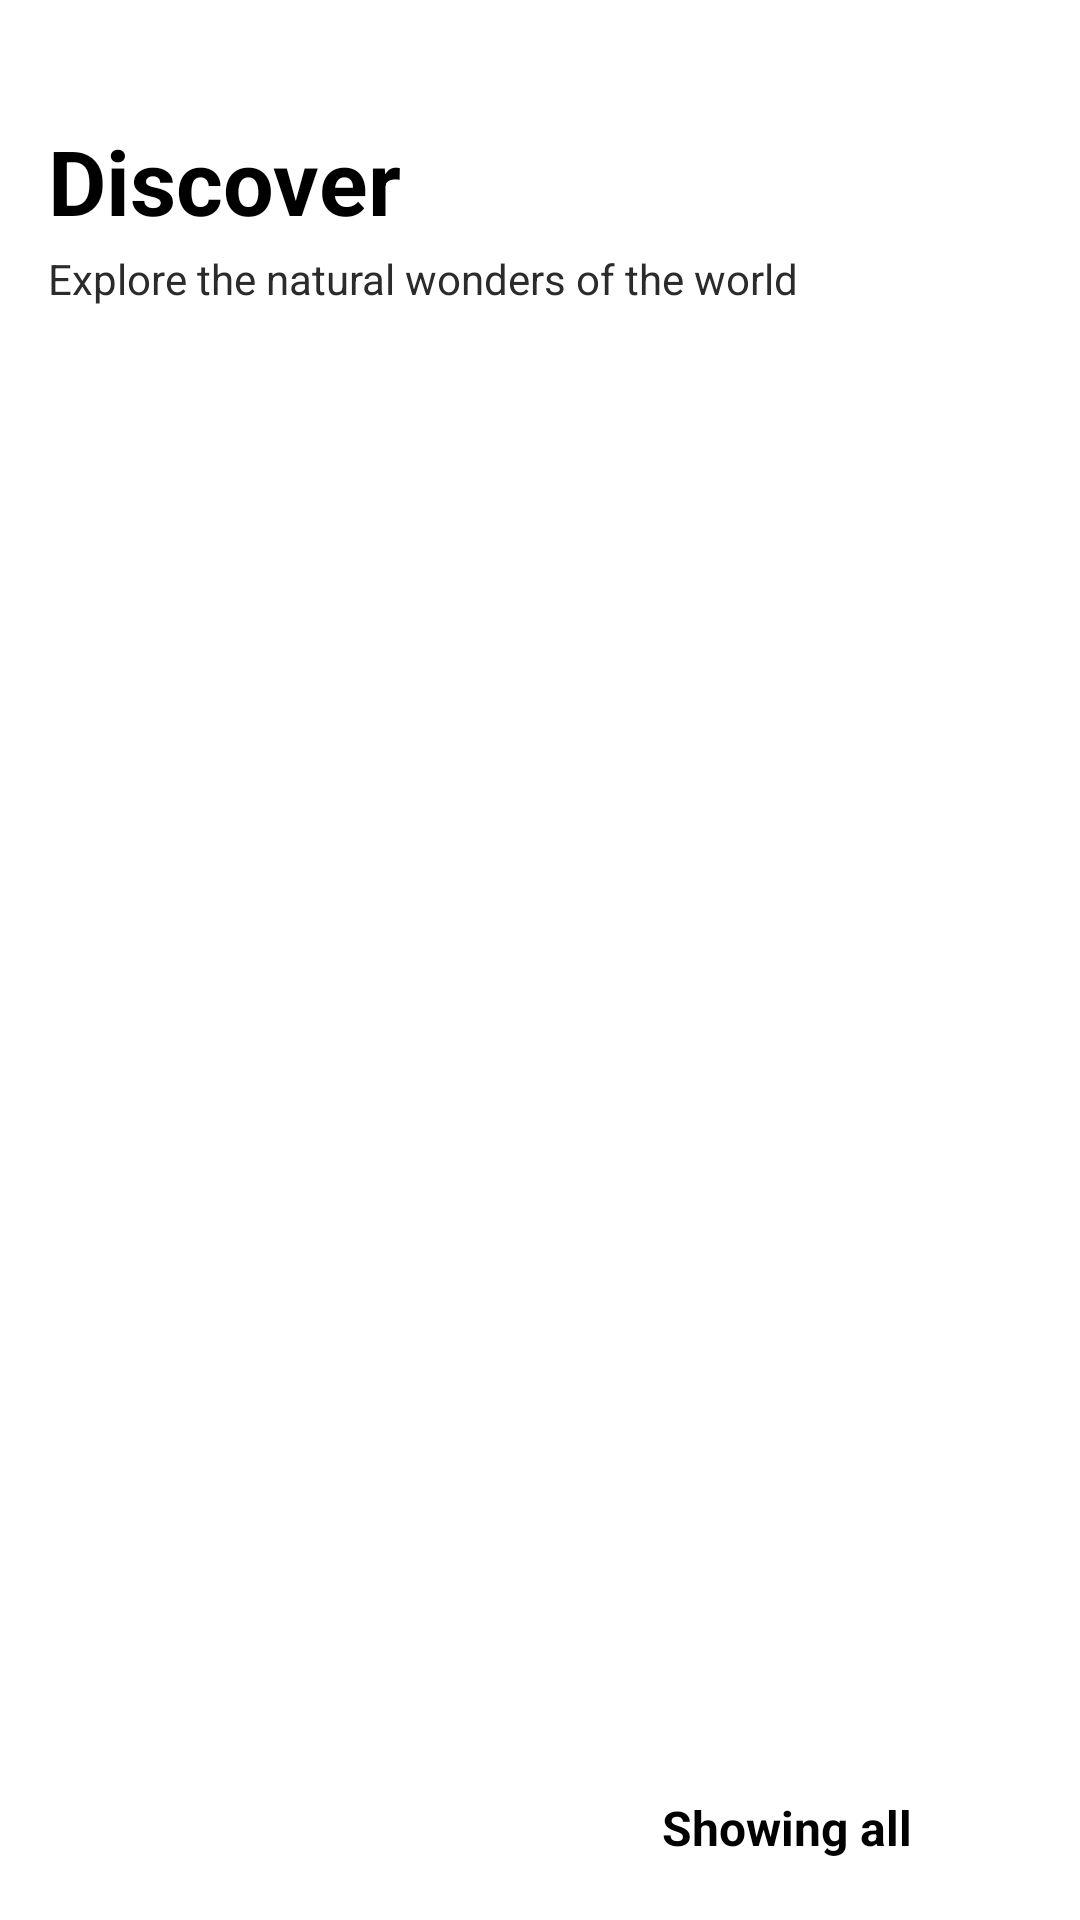

Layout XML and referenced resources for this Android screen:
<!-- AndroidManifest.xml: application theme Theme.PagerAnimation -->
<!-- res/layout/activity_main.xml -->
<?xml version="1.0" encoding="utf-8"?>
<RelativeLayout xmlns:android="http://schemas.android.com/apk/res/android"
    android:layout_width="match_parent"
    android:layout_height="match_parent"
    xmlns:app="http://schemas.android.com/apk/res-auto">

    <LinearLayout
        android:id="@+id/linear_title"
        android:layout_width="match_parent"
        android:layout_height="wrap_content"
        android:orientation="vertical"
        android:layout_marginLeft="16dp"
        android:layout_marginTop="40dp"
        >
        <TextView
            android:layout_width="wrap_content"
            android:layout_height="wrap_content"
            android:text="Discover"
            android:textStyle="bold"
            android:textSize="30sp"
            android:textColor="@android:color/black"
            />
        <TextView
            android:layout_width="wrap_content"
            android:layout_height="wrap_content"
            android:text="Explore the natural wonders of the world"
            android:layout_marginTop="3dp"
            android:textColor="#2B2B2B"
            />
    </LinearLayout>
    <androidx.recyclerview.widget.RecyclerView
        android:id="@+id/recycler_view"
        android:layout_width="match_parent"
        android:layout_height="match_parent"
        android:layout_below="@+id/linear_title"
        android:layout_above="@+id/rela_bottom"
        />
    <RelativeLayout
        android:id="@+id/rela_bottom"
        android:layout_width="match_parent"
        android:layout_height="wrap_content"
        android:layout_alignParentBottom="true"
        android:layout_marginBottom="20dp"
        android:layout_marginTop="20dp"
        >
        <TextView
            android:layout_width="wrap_content"
            android:layout_height="wrap_content"
            android:text="Showing all"
            android:textColor="@android:color/black"
            android:textStyle="bold"
            android:layout_alignParentRight="true"
            android:textSize="16sp"
            android:layout_marginRight="56dp"
            />
    </RelativeLayout>
</RelativeLayout>
<!-- resources referenced by this layout -->
<resources>
  <style name="Theme.PagerAnimation" parent="Theme.MaterialComponents.DayNight.DarkActionBar">
          
          <item name="colorPrimary">@color/purple_500</item>
          <item name="colorPrimaryVariant">@color/purple_700</item>
          <item name="colorOnPrimary">@color/white</item>
          
          <item name="colorSecondary">@color/teal_200</item>
          <item name="colorSecondaryVariant">@color/teal_700</item>
          <item name="colorOnSecondary">@color/black</item>
          
          <item name="android:statusBarColor" tools:targetApi="l">?attr/colorPrimaryVariant</item>
          
      </style>
  <!-- not gathered from this repository: default colours our renderer supplied (Android Studio template values) -->
  <color name="purple_500">#FF6200EE</color>
  <color name="purple_700">#FF3700B3</color>
  <color name="teal_200">#FF03DAC5</color>
  <color name="teal_700">#FF018786</color>
  <color name="black">#FF000000</color>
  <color name="white">#FFFFFFFF</color>
</resources>
